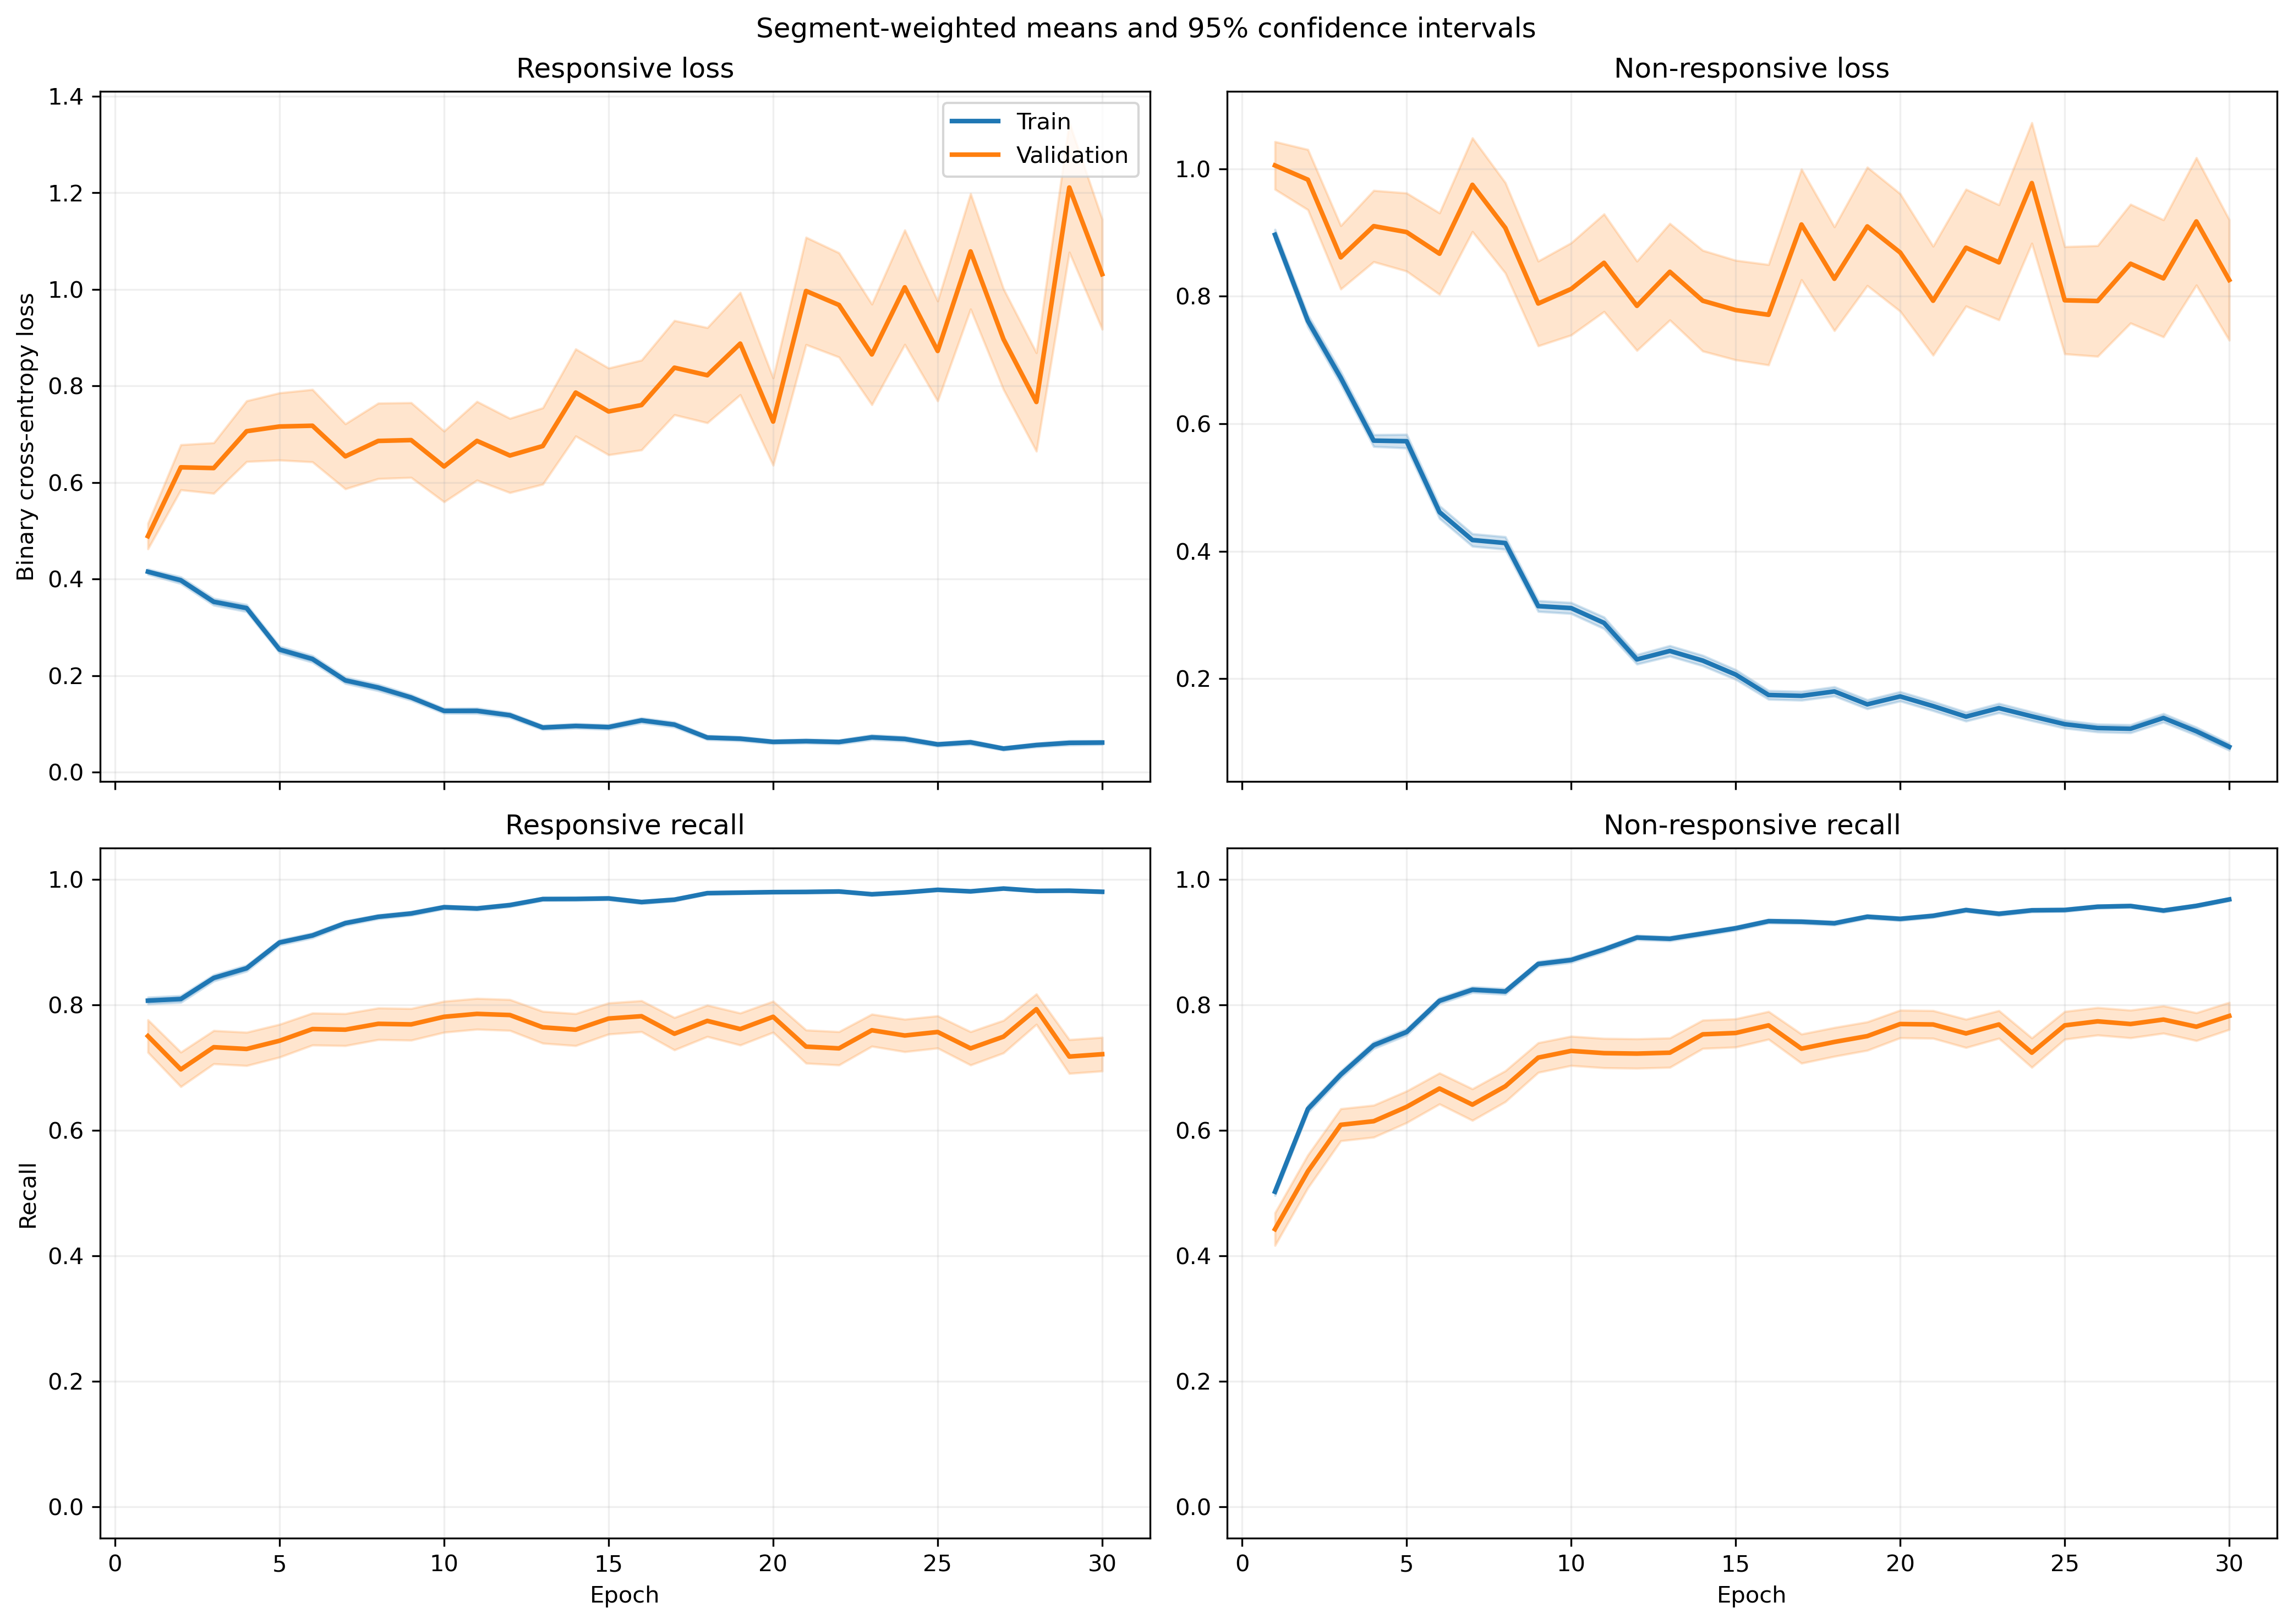

The file beside this chart, header and first rows:
fold, epoch, split, r_loss, r_loss_count, r_loss_sum, r_loss_sum_sq, r_recall, r_recall_count, r_recall_sum, r_recall_sum_sq, nr_loss, nr_loss_count, nr_loss_sum, nr_loss_sum_sq, nr_recall, nr_recall_count, nr_recall_sum, nr_recall_sum_sq
1, 1, train, 0.4067, 1063, 432.3, 369.7, 0.7996, 1063, 850.0, 850.0, 0.9326, 1401, 1307, 1988, 0.5032, 1401, 705.0, 705.0
1, 1, validation, 0.1163, 10, 1.163, 0.2159, 1.0, 10, 10.0, 10.0, , 0, 0.0, 0.0, , 0, 0.0, 0.0
1, 2, train, 0.3926, 1063, 417.4, 372, 0.81, 1063, 861.0, 861.0, 0.7548, 1401, 1058, 1454, 0.6053, 1401, 848.0, 848.0
1, 2, validation, 0.1647, 10, 1.647, 0.5085, 1.0, 10, 10.0, 10.0, , 0, 0.0, 0.0, , 0, 0.0, 0.0
1, 3, train, 0.3083, 1063, 327.7, 340.1, 0.8542, 1063, 908.0, 908.0, 0.7483, 1401, 1048, 1933, 0.6838, 1401, 958.0, 958.0
1, 3, validation, 0.1024, 10, 1.024, 0.2562, 1.0, 10, 10.0, 10.0, , 0, 0.0, 0.0, , 0, 0.0, 0.0
1, 4, train, 0.2925, 1063, 310.9, 358.6, 0.8758, 1063, 931.0, 931.0, 0.6266, 1401, 877.9, 1530, 0.7352, 1401, 1030, 1030
1, 4, validation, 0.1001, 10, 1.001, 0.1725, 1.0, 10, 10.0, 10.0, , 0, 0.0, 0.0, , 0, 0.0, 0.0
1, 5, train, 0.2763, 1063, 293.7, 410.4, 0.8937, 1063, 950.0, 950.0, 0.5004, 1401, 701.1, 1308, 0.783, 1401, 1097, 1097
1, 5, validation, 0.05376, 10, 0.5376, 0.04661, 1.0, 10, 10.0, 10.0, , 0, 0.0, 0.0, , 0, 0.0, 0.0
1, 6, train, 0.2457, 1063, 261.2, 359.1, 0.8899, 1063, 946.0, 946.0, 0.4586, 1401, 642.5, 1282, 0.7987, 1401, 1119, 1119
1, 6, validation, 0.1653, 10, 1.653, 1.907, 0.9, 10, 9.0, 9.0, , 0, 0.0, 0.0, , 0, 0.0, 0.0
1, 7, train, 0.1367, 1063, 145.3, 201, 0.9445, 1063, 1004, 1004, 0.4076, 1401, 571, 1408, 0.8501, 1401, 1191, 1191
1, 7, validation, 0.03062, 10, 0.3062, 0.02471, 1.0, 10, 10.0, 10.0, , 0, 0.0, 0.0, , 0, 0.0, 0.0
1, 8, train, 0.2341, 1063, 248.8, 467.7, 0.9219, 1063, 980.0, 980.0, 0.2664, 1401, 373.3, 668.4, 0.8908, 1401, 1248, 1248
1, 8, validation, 0.03546, 10, 0.3546, 0.03233, 1.0, 10, 10.0, 10.0, , 0, 0.0, 0.0, , 0, 0.0, 0.0
1, 9, train, 0.1099, 1063, 116.8, 155.3, 0.9586, 1063, 1019, 1019, 0.3027, 1401, 424.1, 1018, 0.8879, 1401, 1244, 1244
1, 9, validation, 0.01447, 10, 0.1447, 0.003628, 1.0, 10, 10.0, 10.0, , 0, 0.0, 0.0, , 0, 0.0, 0.0
1, 10, train, 0.1177, 1063, 125.1, 163.3, 0.9558, 1063, 1016, 1016, 0.2287, 1401, 320.4, 707, 0.9044, 1401, 1267, 1267
1, 10, validation, 0.01748, 10, 0.1748, 0.007473, 1.0, 10, 10.0, 10.0, , 0, 0.0, 0.0, , 0, 0.0, 0.0
1, 11, train, 0.146, 1063, 155.2, 254.6, 0.937, 1063, 996.0, 996.0, 0.2152, 1401, 301.4, 725.5, 0.9293, 1401, 1302, 1302
1, 11, validation, 0.004963, 10, 0.04963, 0.0005209, 1.0, 10, 10.0, 10.0, , 0, 0.0, 0.0, , 0, 0.0, 0.0
1, 12, train, 0.06086, 1063, 64.69, 56.62, 0.984, 1063, 1046, 1046, 0.2608, 1401, 365.4, 747.1, 0.8936, 1401, 1252, 1252
1, 12, validation, 0.01929, 10, 0.1929, 0.007166, 1.0, 10, 10.0, 10.0, , 0, 0.0, 0.0, , 0, 0.0, 0.0
1, 13, train, 0.1594, 1063, 169.5, 234.2, 0.9332, 1063, 992.0, 992.0, 0.1517, 1401, 212.5, 362.4, 0.9393, 1401, 1316, 1316
1, 13, validation, 0.03012, 10, 0.3012, 0.0523, 1.0, 10, 10.0, 10.0, , 0, 0.0, 0.0, , 0, 0.0, 0.0
1, 14, train, 0.1005, 1063, 106.9, 154.7, 0.9586, 1063, 1019, 1019, 0.1839, 1401, 257.7, 516.3, 0.9293, 1401, 1302, 1302
1, 14, validation, 0.006161, 10, 0.06161, 0.0005575, 1.0, 10, 10.0, 10.0, , 0, 0.0, 0.0, , 0, 0.0, 0.0
1, 15, train, 0.07938, 1063, 84.38, 70.49, 0.9765, 1063, 1038, 1038, 0.2839, 1401, 397.8, 688, 0.8865, 1401, 1242, 1242
1, 15, validation, 0.04207, 10, 0.4207, 0.04985, 1.0, 10, 10.0, 10.0, , 0, 0.0, 0.0, , 0, 0.0, 0.0
1, 16, train, 0.08094, 1063, 86.03, 105.4, 0.9746, 1063, 1036, 1036, 0.1119, 1401, 156.7, 274.2, 0.9586, 1401, 1343, 1343
1, 16, validation, 0.06263, 10, 0.6263, 0.2059, 1.0, 10, 10.0, 10.0, , 0, 0.0, 0.0, , 0, 0.0, 0.0
1, 17, train, 0.1026, 1063, 109.1, 226.8, 0.9671, 1063, 1028, 1028, 0.135, 1401, 189.1, 375.4, 0.9422, 1401, 1320, 1320
1, 17, validation, 0.00807, 10, 0.0807, 0.001164, 1.0, 10, 10.0, 10.0, , 0, 0.0, 0.0, , 0, 0.0, 0.0
1, 18, train, 0.06115, 1063, 65, 68.51, 0.9868, 1063, 1049, 1049, 0.131, 1401, 183.6, 333.8, 0.9493, 1401, 1330, 1330
1, 18, validation, 0.03691, 10, 0.3691, 0.06496, 1.0, 10, 10.0, 10.0, , 0, 0.0, 0.0, , 0, 0.0, 0.0
1, 19, train, 0.09107, 1063, 96.8, 203.8, 0.9718, 1063, 1033, 1033, 0.2446, 1401, 342.7, 994.4, 0.9122, 1401, 1278, 1278
1, 19, validation, 0.00571, 10, 0.0571, 0.0009962, 1.0, 10, 10.0, 10.0, , 0, 0.0, 0.0, , 0, 0.0, 0.0
1, 20, train, 0.08262, 1063, 87.82, 81.28, 0.968, 1063, 1029, 1029, 0.1946, 1401, 272.7, 616.9, 0.9329, 1401, 1307, 1307
1, 20, validation, 0.01406, 10, 0.1406, 0.006057, 1.0, 10, 10.0, 10.0, , 0, 0.0, 0.0, , 0, 0.0, 0.0
1, 21, train, 0.02948, 1063, 31.34, 41.5, 0.9944, 1063, 1057, 1057, 0.1598, 1401, 223.9, 613.7, 0.9379, 1401, 1314, 1314
1, 21, validation, 0.002657, 10, 0.02657, 0.0002386, 1.0, 10, 10.0, 10.0, , 0, 0.0, 0.0, , 0, 0.0, 0.0
1, 22, train, 0.03542, 1063, 37.65, 73.02, 0.9934, 1063, 1056, 1056, 0.1814, 1401, 254.2, 828.2, 0.9415, 1401, 1319, 1319
1, 22, validation, 0.00156, 10, 0.0156, 9.066317034012172e-05, 1.0, 10, 10.0, 10.0, , 0, 0.0, 0.0, , 0, 0.0, 0.0
1, 23, train, 0.05081, 1063, 54.01, 45.44, 0.984, 1063, 1046, 1046, 0.1051, 1401, 147.3, 314.1, 0.9672, 1401, 1355, 1355
1, 23, validation, 0.03845, 10, 0.3845, 0.1001, 1.0, 10, 10.0, 10.0, , 0, 0.0, 0.0, , 0, 0.0, 0.0
1, 24, train, 0.06602, 1063, 70.18, 113.9, 0.9793, 1063, 1041, 1041, 0.06849, 1401, 95.95, 212.8, 0.9772, 1401, 1369, 1369
1, 24, validation, 0.01322, 10, 0.1322, 0.008245, 1.0, 10, 10.0, 10.0, , 0, 0.0, 0.0, , 0, 0.0, 0.0
1, 25, train, 0.06367, 1063, 67.68, 114, 0.9755, 1063, 1037, 1037, 0.09718, 1401, 136.1, 339.5, 0.9615, 1401, 1347, 1347
1, 25, validation, 0.008289, 10, 0.08289, 0.003687, 1.0, 10, 10.0, 10.0, , 0, 0.0, 0.0, , 0, 0.0, 0.0
1, 26, train, 0.07425, 1063, 78.93, 86.26, 0.968, 1063, 1029, 1029, 0.1361, 1401, 190.7, 396, 0.9529, 1401, 1335, 1335
1, 26, validation, 0.01015, 10, 0.1015, 0.00629, 1.0, 10, 10.0, 10.0, , 0, 0.0, 0.0, , 0, 0.0, 0.0
1, 27, train, 0.06375, 1063, 67.76, 59.24, 0.9812, 1063, 1043, 1043, 0.1284, 1401, 179.9, 355.4, 0.9536, 1401, 1336, 1336
1, 27, validation, 0.006855, 10, 0.06855, 0.002377, 1.0, 10, 10.0, 10.0, , 0, 0.0, 0.0, , 0, 0.0, 0.0
1, 28, train, 0.09878, 1063, 105, 172.5, 0.9643, 1063, 1025, 1025, 0.07067, 1401, 99, 240.9, 0.98, 1401, 1373, 1373
1, 28, validation, 0.004715, 10, 0.04715, 0.001362, 1.0, 10, 10.0, 10.0, , 0, 0.0, 0.0, , 0, 0.0, 0.0
1, 29, train, 0.01599, 1063, 17, 10.94, 0.9962, 1063, 1059, 1059, 0.1089, 1401, 152.6, 376.8, 0.9593, 1401, 1344, 1344
1, 29, validation, 0.0008212, 10, 0.008212, 1.9765198203458567e-05, 1.0, 10, 10.0, 10.0, , 0, 0.0, 0.0, , 0, 0.0, 0.0
1, 30, train, 0.05637, 1063, 59.92, 95.84, 0.9821, 1063, 1044, 1044, 0.04615, 1401, 64.66, 157.8, 0.9843, 1401, 1379, 1379
1, 30, validation, 0.01615, 10, 0.1615, 0.02138, 1.0, 10, 10.0, 10.0, , 0, 0.0, 0.0, , 0, 0.0, 0.0
... 1,140 more rows
